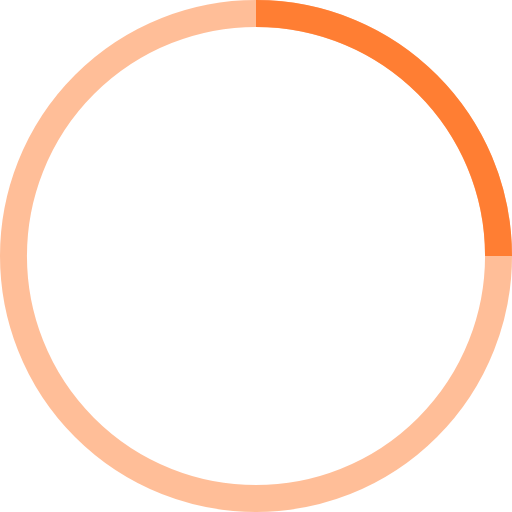
t = 0.00 s
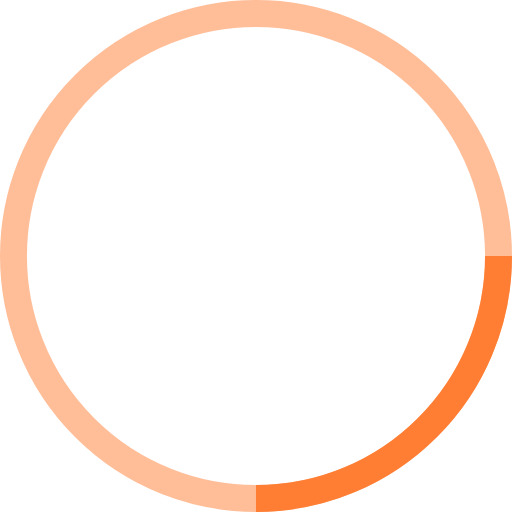
t = 0.25 s
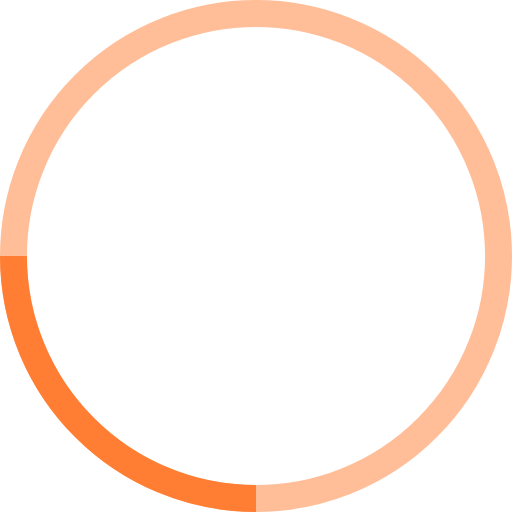
t = 0.50 s
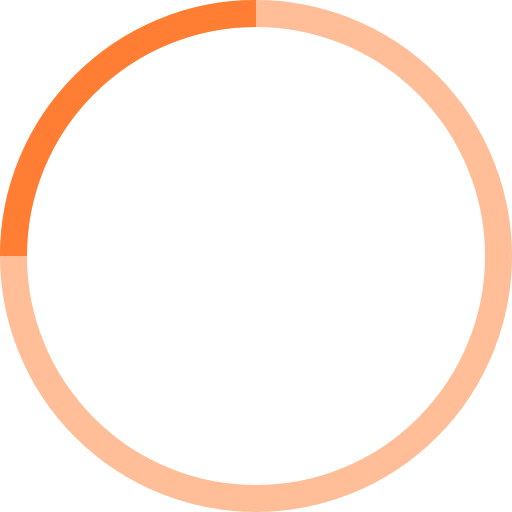
t = 0.75 s

The animated SVG that drew these frames (rendered in a browser with its animation timeline set to each time). Animation: 1 SMIL element (animateTransform=1); one cycle of 1.00 s, repeats indefinitely.

<!-- By Sam Herbert (@sherb), for everyone. More @ http://goo.gl/7AJzbL -->
<svg width="38" height="38" viewBox="0 0 38 38" xmlns="http://www.w3.org/2000/svg" stroke="#ff7e33">
    <g fill="none" fill-rule="evenodd">
        <g transform="translate(1 1)" stroke-width="2">
            <circle stroke-opacity=".5" cx="18" cy="18" r="18"/>
            <path d="M36 18c0-9.94-8.06-18-18-18">
                <animateTransform
                    attributeName="transform"
                    type="rotate"
                    from="0 18 18"
                    to="360 18 18"
                    dur="1s"
                    repeatCount="indefinite"/>
            </path>
        </g>
    </g>
</svg>
